Run: headless pygame with SDL's dummy video driver; simulated clock (each Clock.tick advances the game by its frame time, no real sleeping); random seed 0; keys injected as events and as key.get_pressed() state; no mouse input.
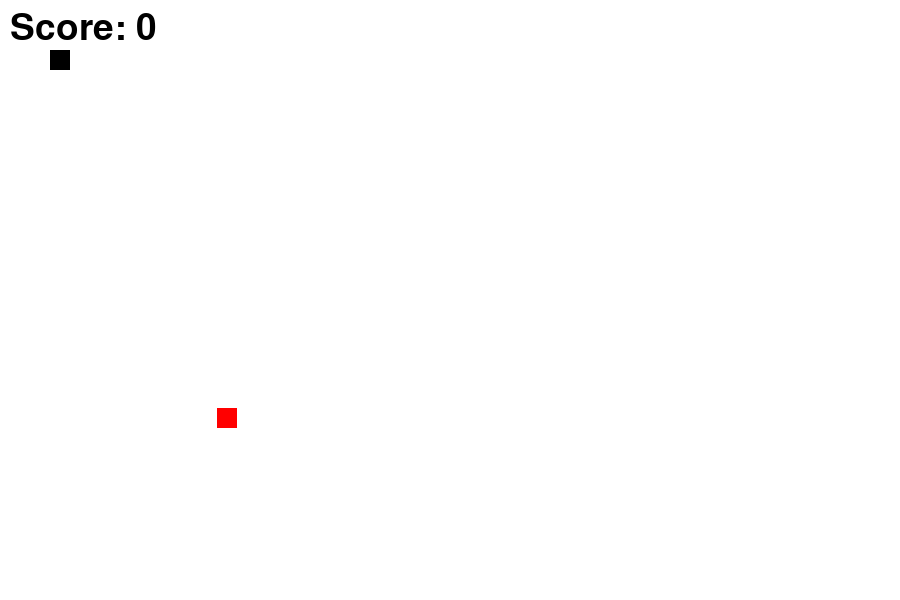
Frame 1 of 4 · flips 1–60 · no input
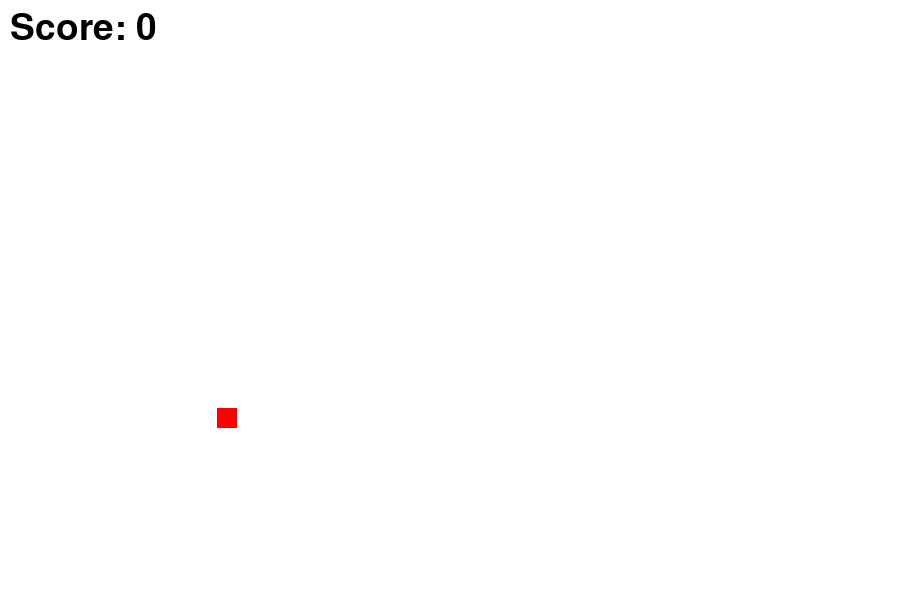
Frame 2 of 4 · flips 61–180 · tapped SPACE, RETURN · held RIGHT (→), D
Frame 3 of 4 · flips 181–300 · held DOWN (↓), S · screen unchanged from frame 2, image omitted
Frame 4 of 4 · flips 301–420 · held LEFT (←), A, UP (↑), W · screen unchanged from frame 3, image omitted

The pygame program that drew these frames:

import pygame
import random
pygame.init()

# GAME WINDOW
length = 900
width = 600
game_window = pygame.display.set_mode((length, width))
pygame.display.set_caption("Snake Game!")

# GAME VARIABLES
black = (0, 0, 0)
white = (255, 255, 255)
red = (255, 0, 0)
snake_x = 50
snake_y = 50
snake_size = 20
quit_game = False
velocity_x = 0
velocity_y = 0
score = 0

# Food
food_x = random.randint(20, width / 2)
food_y = random.randint(20, length / 2)

def display_score(score, color, x, y):
    font = pygame.font.SysFont(None, 55)
    text = font.render("Score: " + str(score), True, color)
    game_window.blit(text, (x, y))

clock = pygame.time.Clock()
fps = 30

while not quit_game:
    for event in pygame.event.get():
        if event.type == pygame.QUIT:
            quit_game = True

        if event.type == pygame.KEYDOWN:
            if event.key == pygame.K_LEFT:
                velocity_x = -8
                velocity_y = 0
            elif event.key == pygame.K_RIGHT:
                velocity_x = 8
                velocity_y = 0
            elif event.key == pygame.K_UP:
                velocity_y = -8
                velocity_x = 0
            elif event.key == pygame.K_DOWN:
                velocity_y = 8
                velocity_x = 0

    # Update snake position
    snake_x += velocity_x
    snake_y += velocity_y

    # Check for collision with food
    if abs(snake_x - food_x) < 10 and abs(snake_y - food_y) < 8:
        score += 10
        food_x = random.randint(10, width / 2)
        food_y = random.randint(10, length / 2)

    game_window.fill(white)
    display_score(score, black, 10, 10)
    pygame.draw.rect(game_window, red, [food_x, food_y, snake_size, snake_size])
    pygame.draw.rect(game_window, black, [snake_x, snake_y, snake_size, snake_size])
    pygame.display.update()
    clock.tick(fps)
